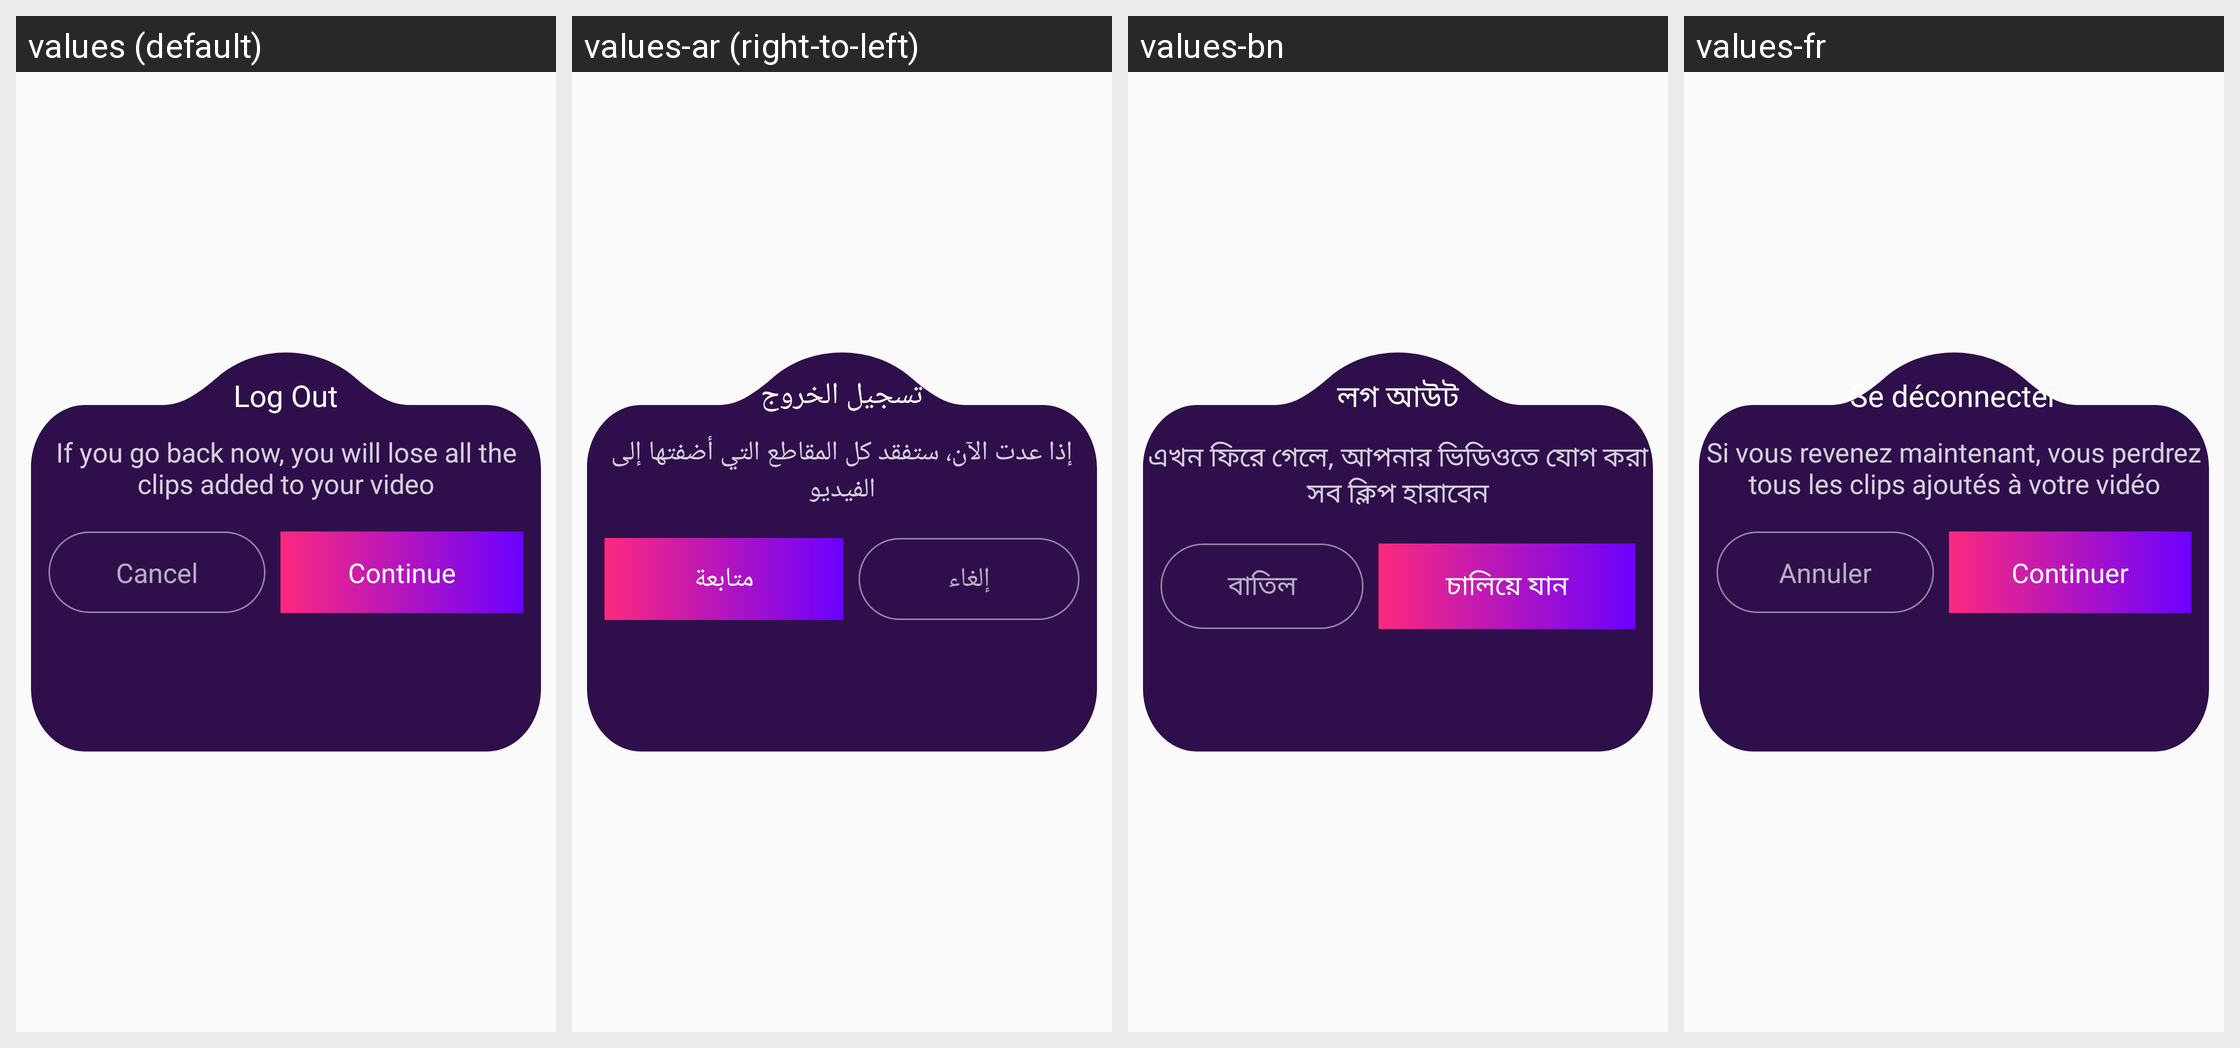

Locale-by-locale string values for the Android screen shown in this grid:
Android screen res/layout/popup_logout.xml rendered under 4 locales, left to right: values (default), values-ar (right-to-left), values-bn, values-fr. Device: Nexus 5 (rendered at 1080×1920; each locale shown at half size, 540×960, under a caption strip naming it); theme Theme.Ultimate.
Other locales in the repository, not shown: values-de, values-es, values-hi, values-in, values-it, values-ko, values-pt, values-ru, values-sw, values-ta, values-te, values-tr, values-ur, values-zh.
Strings drawn on this screen, with the default value and each locale's value (text and hints the layout hard-codes, and strings that could not be matched under every locale, appear in the picture but are not listed):

log_out
  values: Log Out
  values-ar: تسجيل الخروج
  values-bn: লগ আউট
  values-fr: Se déconnecter

if_you_go_back_now_you_will_lose_all_the_clips_added_to_your_video
  values: If you go back now, you will lose all the clips added to your video
  values-ar: إذا عدت الآن، ستفقد كل المقاطع التي أضفتها إلى الفيديو
  values-bn: এখন ফিরে গেলে, আপনার ভিডিওতে যোগ করা সব ক্লিপ হারাবেন
  values-fr: Si vous revenez maintenant, vous perdrez tous les clips ajoutés à votre vidéo

cancel
  values: Cancel
  values-ar: إلغاء
  values-bn: বাতিল
  values-fr: Annuler

continue_text
  values: Continue
  values-ar: متابعة
  values-bn: চালিয়ে যান
  values-fr: Continuer
